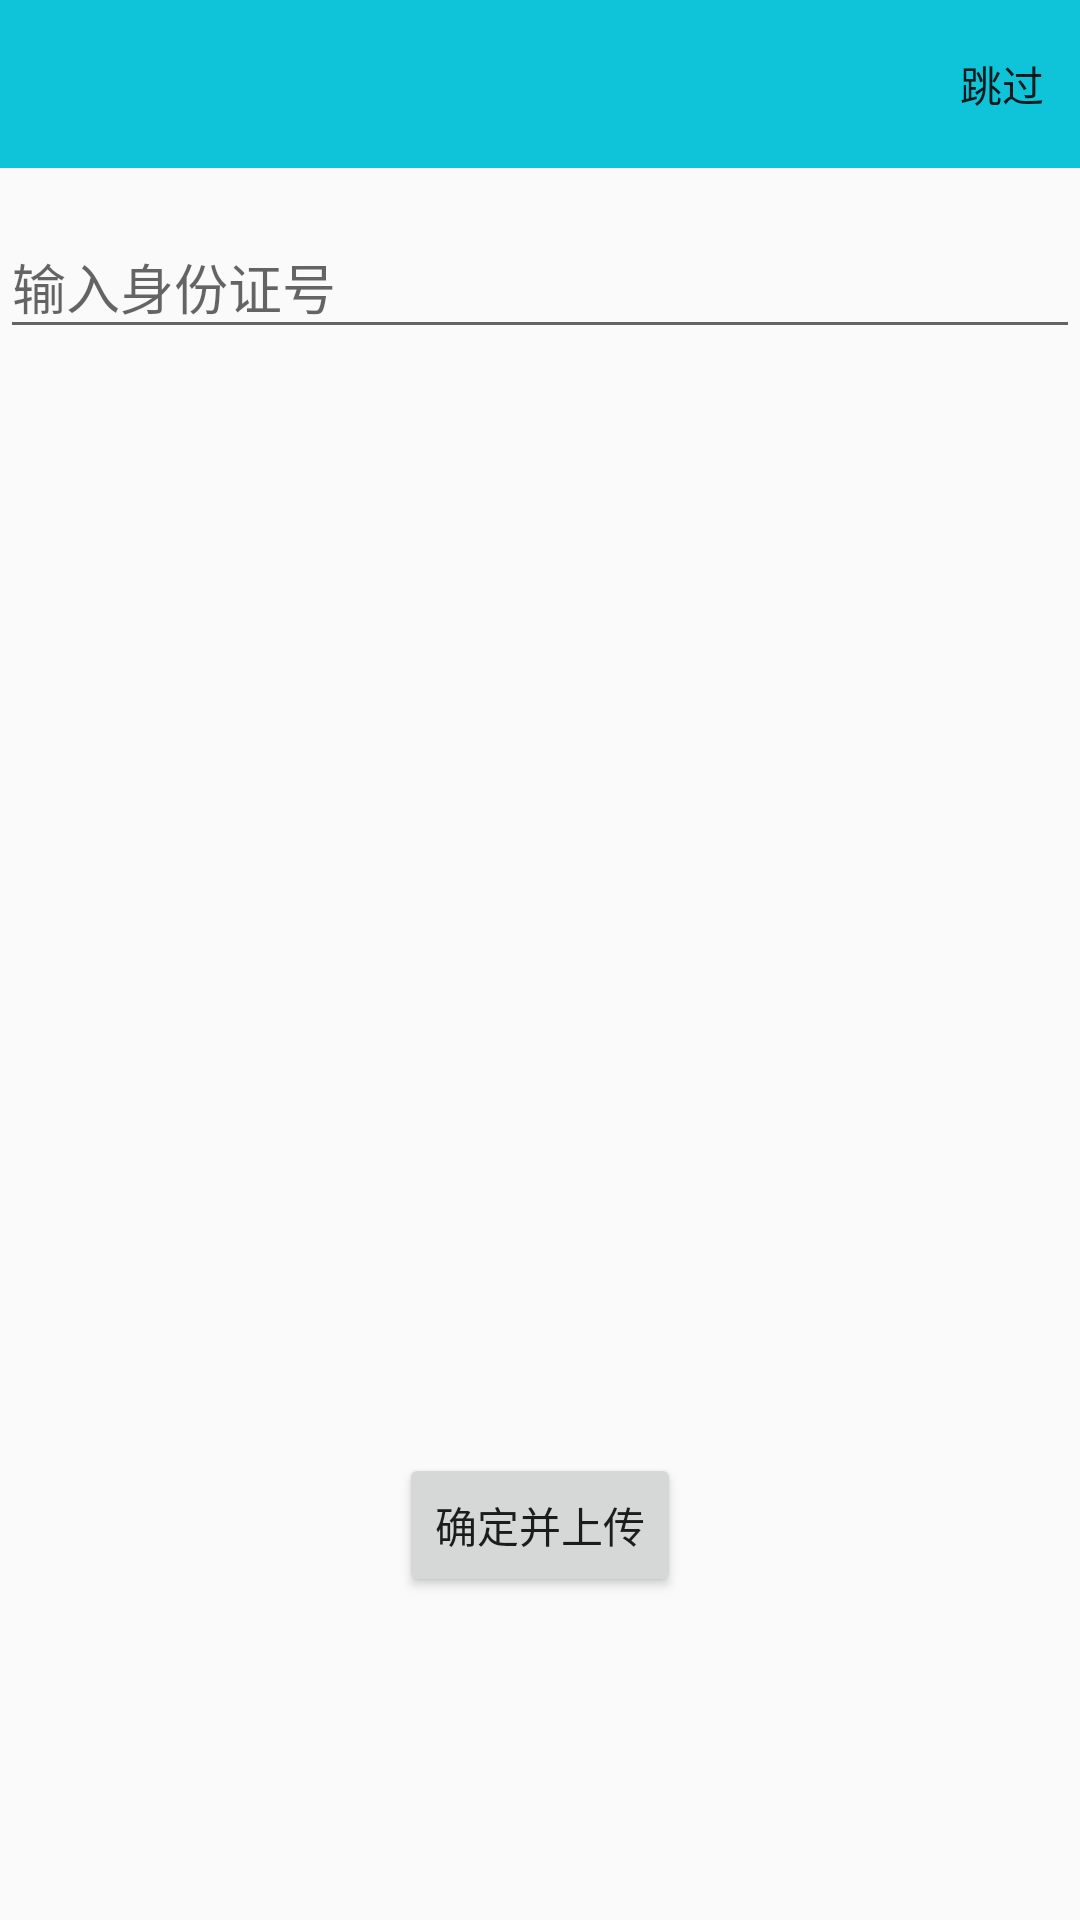

Android layout source for this screen:
<!-- AndroidManifest.xml: activity theme Theme.AppCompat.DayNight.NoActionBar -->
<!-- res/layout/activity_identify_id.xml -->
<?xml version="1.0" encoding="utf-8"?>
<LinearLayout xmlns:android="http://schemas.android.com/apk/res/android"
    android:layout_width="match_parent"
    android:layout_height="match_parent"
    android:orientation="vertical">

    <android.support.v7.widget.Toolbar

        android:id="@+id/tb"
        android:layout_width="match_parent"
        android:layout_height="wrap_content"
        android:background="@color/mylovelightblue"
        android:minHeight="?attr/actionBarSize">

        <Button
            android:id="@+id/btn_back"
            style="@style/Widget.AppCompat.Light.ActionButton"
            android:layout_width="wrap_content"
            android:layout_height="match_parent"
            android:layout_alignParentLeft="true"
            android:background="@drawable/btn_back_selector" />

        <Button
            android:id="@+id/jump"
            style="@style/Widget.AppCompat.Light.ActionButton"
            android:layout_width="wrap_content"
            android:layout_height="match_parent"
            android:layout_gravity="right"

            android:text="跳过" />
    </android.support.v7.widget.Toolbar>

    <android.support.design.widget.TextInputLayout
        android:layout_width="match_parent"
        android:layout_height="wrap_content"
        android:layout_marginTop="8dp"
        android:layout_marginBottom="8dp">
        <EditText android:id="@+id/et_input_id"
            android:layout_width="match_parent"
            android:layout_height="wrap_content"
            android:hint="输入身份证号"/>
    </android.support.design.widget.TextInputLayout>

    <ImageView
        android:id="@+id/iv_id_front"
        android:layout_width="match_parent"
        android:layout_height="150dp"
        android:layout_gravity="center_horizontal"
        android:layout_marginLeft="40dp"
        android:layout_marginRight="40dp"
        android:layout_marginTop="20dp" />

    <ImageView
        android:layout_marginTop="20dp"
        android:layout_marginLeft="40dp"
        android:layout_marginRight="40dp"
        android:id="@+id/iv_id_back"
        android:layout_width="match_parent"
        android:layout_height="150dp"
        android:layout_gravity="center_horizontal"
         />
    <Button
        android:layout_marginTop="20dp"
        android:layout_width="wrap_content"
        android:layout_height="wrap_content"
        android:layout_gravity="center_horizontal"
        android:text="确定并上传"/>


</LinearLayout>
<!-- resources referenced by this layout -->
<resources>
  <color name="mylovelightblue">#0fc4d9</color>
</resources>
